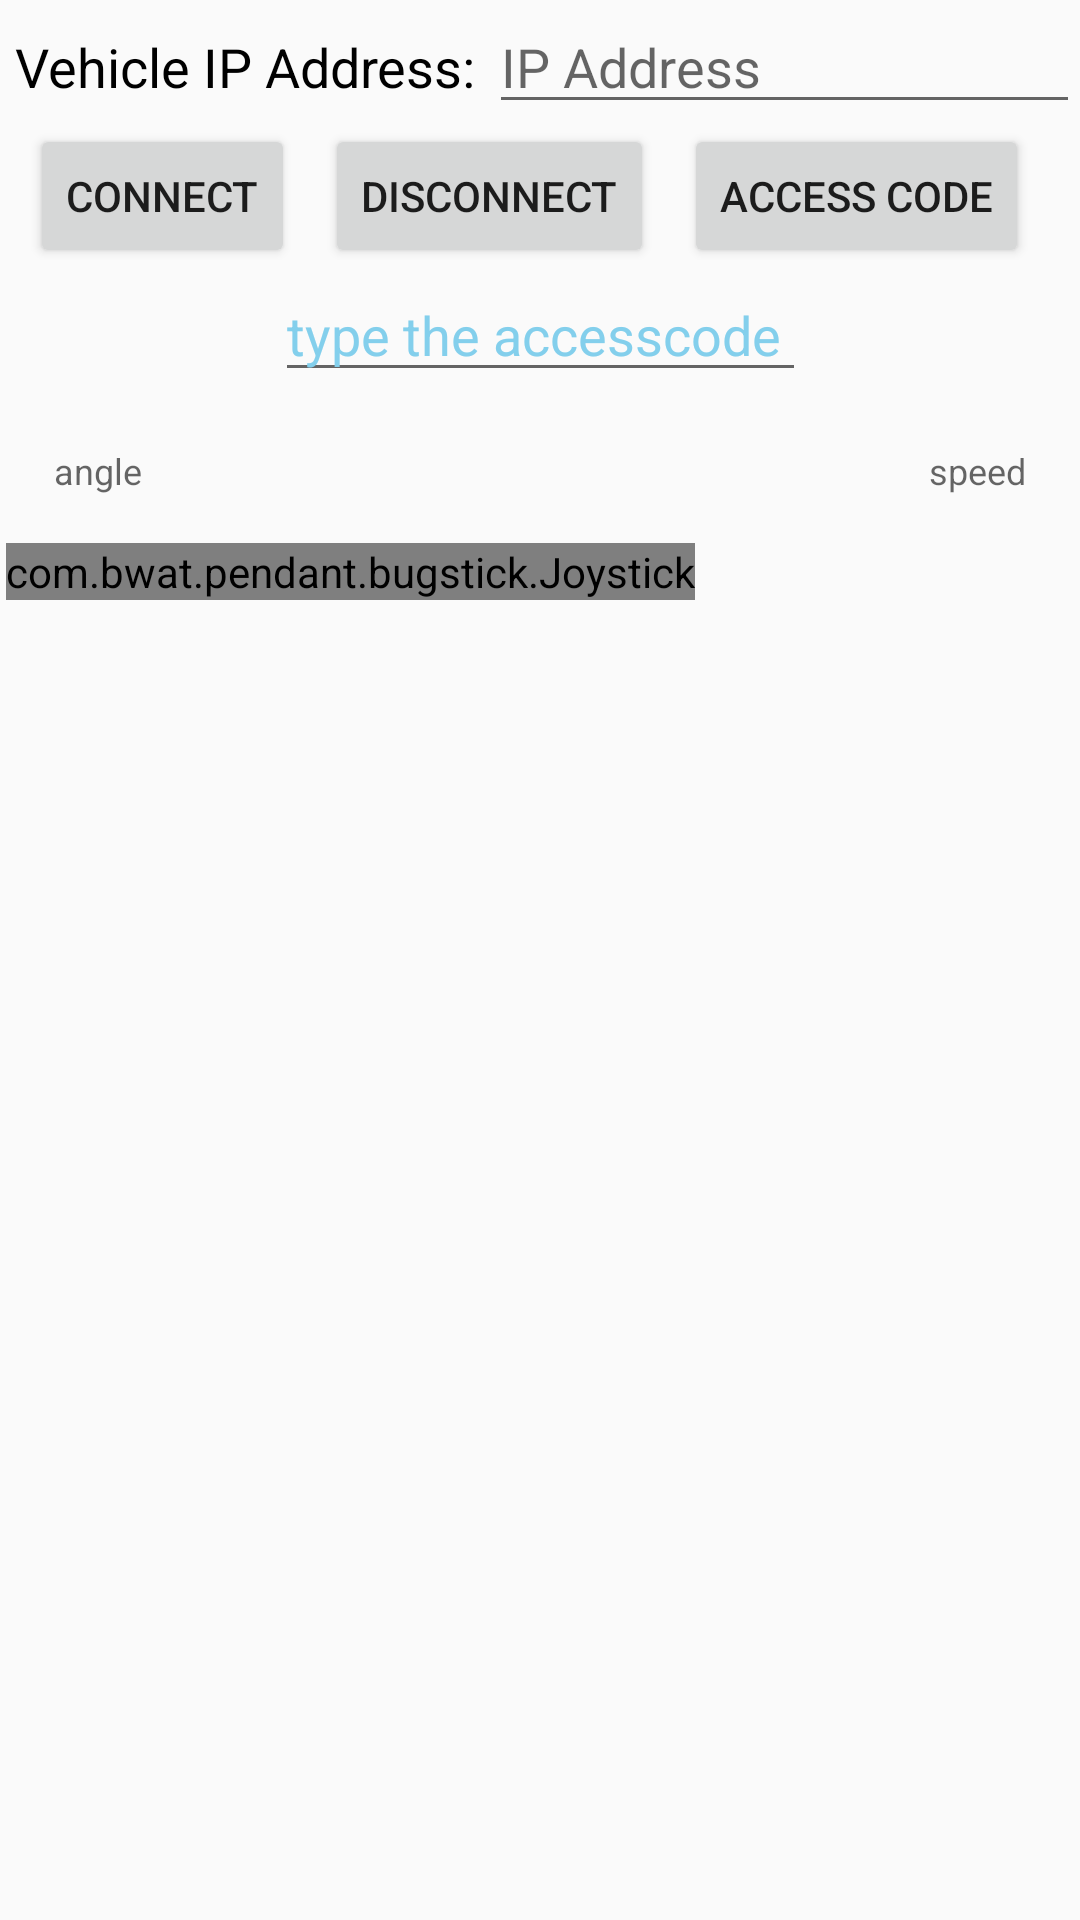

Produce the Android XML layout that renders to this screen, including the resource entries it uses.
<!-- AndroidManifest.xml: application theme Theme.BWAT -->
<!-- res/layout/fragment_home_phone.xml -->
<?xml version="1.0" encoding="utf-8"?>
<LinearLayout xmlns:android="http://schemas.android.com/apk/res/android"
    xmlns:app="http://schemas.android.com/apk/res-auto"
    android:orientation="horizontal"
    android:layout_width="match_parent"
    android:layout_height="match_parent"
    android:weightSum="4"
    android:layout_margin="2dp">


    <LinearLayout
        android:orientation="vertical"
        android:layout_width="match_parent"
        android:layout_height="wrap_content"
        android:layout_gravity="center_horizontal">

        <LinearLayout
            android:orientation="horizontal"
            android:layout_width="match_parent"
            android:layout_height="wrap_content"
            android:layout_gravity="center_horizontal">

            <TextView
                android:layout_width="wrap_content"
                android:layout_height="wrap_content"
                android:textSize="18dp"
                android:textColor="#000000"
                android:text="Vehicle IP Address: "
                android:layout_marginLeft="5dp" />

            <MultiAutoCompleteTextView
                android:id="@+id/ipAddress"
                android:layout_width="wrap_content"
                android:layout_height="wrap_content"
                android:layout_weight="1"
                android:hint="IP Address" />

        </LinearLayout>


        <LinearLayout
            android:orientation="vertical"
            android:layout_width="match_parent"
            android:layout_height="wrap_content"
            android:layout_gravity="center_horizontal">

            <LinearLayout
                android:orientation="horizontal"
                android:layout_width="match_parent"
                android:layout_height="wrap_content"
                android:layout_gravity="center_horizontal">

                <Button
                    android:layout_width="wrap_content"
                    android:layout_height="wrap_content"
                    android:id="@+id/connectButton"
                    android:layout_marginLeft="10dp"
                    android:text="Connect" />

                <Button
                    android:layout_width="wrap_content"
                    android:layout_height="wrap_content"
                    android:id="@+id/disconnectButton"
                    android:layout_marginLeft="10dp"
                    android:text="disconnect" />

                <Button
                    android:layout_width="wrap_content"
                    android:layout_height="wrap_content"
                    android:id="@+id/accessButton"
                    android:layout_marginLeft="10dp"
                    android:text="access code"
                    android:layout_alignParentRight="true" />

            </LinearLayout>

            <LinearLayout
                android:layout_width="wrap_content"
                android:layout_height="match_parent"
                android:orientation="horizontal">

                <View
                    android:layout_width="0dp"
                    android:layout_height="0dp"
                    android:layout_weight="1.5" />

                <EditText
                    android:layout_width="wrap_content"
                    android:layout_height="wrap_content"
                    android:id="@+id/accesscode"
                    android:hint="type the accesscode "
                    android:textColorHint="#83cfec" />

                <View
                    android:layout_width="0dp"
                    android:layout_height="0dp"
                    android:layout_weight="1.5" />

            </LinearLayout>
        </LinearLayout>


        <LinearLayout
            android:layout_width="match_parent"
            android:layout_height="0dp"
            android:orientation="horizontal"
            android:weightSum="4"
            android:layout_weight="2.5"
            android:layout_margin="2dp"
            android:layout_gravity="center_horizontal|center_vertical">


            <View
                android:layout_width="0dp"
                android:layout_height="0dp"
                android:layout_weight="1.5" />


            
            <LinearLayout
                android:layout_width="wrap_content"
                android:layout_height="wrap_content"
                android:orientation="vertical"
                android:layout_gravity="center_horizontal|center_vertical">

                <LinearLayout
                    android:layout_width="wrap_content"
                    android:layout_height="wrap_content"
                    android:orientation="horizontal"
                    android:weightSum="1">

                    <TextView
                        style="@style/TextAppearance.AppCompat.Caption"
                        android:id="@+id/tv_angle"
                        android:layout_width="wrap_content"
                        android:layout_height="wrap_content"
                        android:layout_margin="@dimen/default_margin"
                        android:text="angle" />

                    <View
                        android:layout_width="0dp"
                        android:layout_height="0dp"
                        android:layout_weight="1" />

                    <TextView
                        style="@style/TextAppearance.AppCompat.Caption"
                        android:id="@+id/tv_offset"
                        android:layout_width="wrap_content"
                        android:layout_height="wrap_content"
                        android:layout_margin="@dimen/default_margin"
                        android:layout_alignParentRight="true"
                        android:text="speed"
                        android:layout_weight="2.41" />


                </LinearLayout>


                <RelativeLayout
                    android:layout_width="wrap_content"
                    android:layout_height="wrap_content"
                    android:id="@+id/R1">

                    <com.bwat.pendant.bugstick.Joystick
                        android:id="@+id/joystick"
                        android:layout_width="wrap_content"
                        android:layout_height="wrap_content"
                        android:background="@drawable/bg_base"
                        app:start_on_first_touch="true"
                        app:force_square="true"
                        app:motion_constraint="None"

                        >

                        <Button
                            android:layout_width="20dp"
                            android:layout_height="20dp"
                            android:background="@drawable/bg_stick" />
                    </com.bwat.pendant.bugstick.Joystick>
                </RelativeLayout>


            </LinearLayout>


        </LinearLayout>

    </LinearLayout>
</LinearLayout>
<!-- resources referenced by this layout -->
<resources>
  <dimen name="default_margin">16dp</dimen>
  <!-- drawable bg_base (drawable-mdpi) -->
  <?xml version="1.0" encoding="utf-8"?>
  <shape xmlns:android="http://schemas.android.com/apk/res/android"
      android:shape="oval">
      <solid android:color="#001144" />
  </shape>
  <!-- drawable bg_stick (drawable-mdpi) -->
  <?xml version="1.0" encoding="utf-8"?>
  <selector xmlns:android="http://schemas.android.com/apk/res/android" android:exitFadeDuration="30">
  
      <item android:state_pressed="true" android:drawable="@drawable/bg_stick_pressed" />
      <item android:drawable="@drawable/bg_stick_unpressed" />
  
  </selector>
  <style name="Theme.BWAT" parent="Theme.BWAT.Base">
  
      </style>
  <style name="Theme.BWAT.Base" parent="Theme.AppCompat.Light">
          <item name="android:windowNoTitle">true</item>
          <item name="windowActionBar">false</item>
      </style>
</resources>
